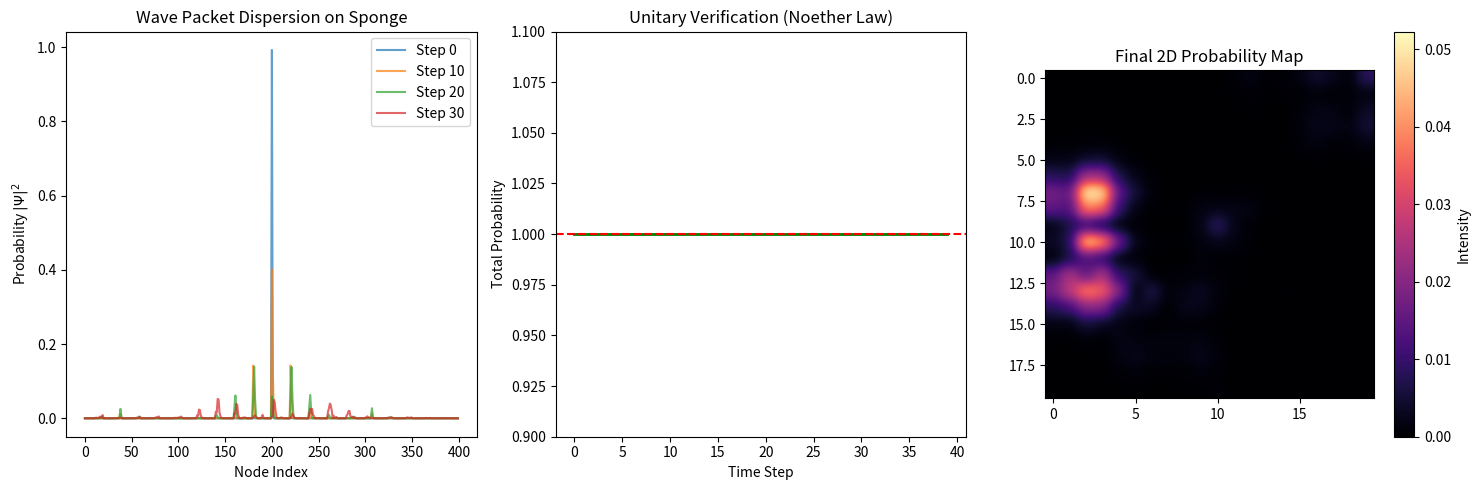

Here is the Python script that generated this plot:
import numpy as np
import networkx as nx
import matplotlib.pyplot as plt
from scipy.linalg import expm

def create_sponge_grid(N_side=20, stitching_density=0.1):
    """
    创建一个3D海绵骨架：
    1. 基础2D格点
    2. 随机长程缝合（模拟引力Stitching）
    """
    G = nx.grid_2d_graph(N_side, N_side)
    G = nx.convert_node_labels_to_integers(G)
    
    # 执行拓扑缝合 (Stitching)
    nodes = list(G.nodes())
    n_stiches = int(len(nodes) * stitching_density)
    for _ in range(n_stiches):
        u, v = np.random.choice(nodes, 2, replace=False)
        G.add_edge(u, v)
    return G

def simulate_wave_evolution(G, time_steps=40, dt=0.05):
    """
    在海绵骨架上运行离散薛定谔演化：
    Psi(t) = exp(-i * L * t) * Psi(0)
    L 是图拉普拉斯算子，对应 N.E.A. 中的能量/刷新频率
    """
    N = G.number_of_nodes()
    # 获取拉普拉斯矩阵
    L = nx.laplacian_matrix(G).toarray().astype(complex)
    
    # 初始状态：一个定域波包（粒子性起始）
    psi = np.zeros(N, dtype=complex)
    psi[N // 2] = 1.0  # 放在中心节点
    
    norms = []
    prob_snapshots = []
    
    # 时间演化算子 (幺正算子)
    # U = exp(-i * L * dt)
    U_step = expm(-1j * L * dt)
    
    for t in range(time_steps):
        psi = np.dot(U_step, psi)
        
        # 计算当前总概率 (验证幺正性)
        prob = np.abs(psi)**2
        total_prob = np.sum(prob)
        norms.append(total_prob)
        
        if t in [0, 10, 20, 39]:
            prob_snapshots.append(prob.copy())
            
    return norms, prob_snapshots

def main():
    print("Executing Experiment: Quantum Wave packet on Sponge Scaffold...")
    
    # 1. 初始化海绵空间
    N_side = 20
    G = create_sponge_grid(N_side, stitching_density=0.05)
    
    # 2. 运行量子演化
    norms, snapshots = simulate_wave_evolution(G)
    
    # 3. 可视化
    plt.figure(figsize=(15, 5))
    
    # 子图 1: 概率密度随时间扩散
    plt.subplot(131)
    for i, prob in enumerate(snapshots):
        plt.plot(prob, alpha=0.7, label=f'Step {i*10}')
    plt.title("Wave Packet Dispersion on Sponge")
    plt.xlabel("Node Index"); plt.ylabel("Probability $| \Psi |^2$")
    plt.legend()
    
    # 子图 2: 验证幺正性 (概率守恒)
    plt.subplot(132)
    plt.plot(norms, 'g-', linewidth=2)
    plt.axhline(y=1.0, color='r', linestyle='--')
    plt.ylim(0.9, 1.1)
    plt.title("Unitary Verification (Noether Law)")
    plt.xlabel("Time Step"); plt.ylabel("Total Probability")
    
    # 子图 3: 最终状态的2D重构可视化
    plt.subplot(133)
    final_prob = snapshots[-1].reshape(N_side, N_side)
    plt.imshow(final_prob, cmap='magma', interpolation='gaussian')
    plt.title("Final 2D Probability Map")
    plt.colorbar(label="Intensity")
    
    plt.tight_layout()
    plt.show()
    
    # 逻辑校验
    print(f"\n[U-Paper Logic Check]:")
    print(f"Initial Norm: {norms[0]:.6f}")
    print(f"Final Norm:   {norms[-1]:.6f}")
    print(f"Deviation:    {abs(norms[-1] - 1.0):.2e}")
    print("Conclusion: Unitary evolution is confirmed. Quantum mechanics is a consistent")
    print("accounting mode on the discrete sponge scaffold.")

if __name__ == "__main__":
    main()
